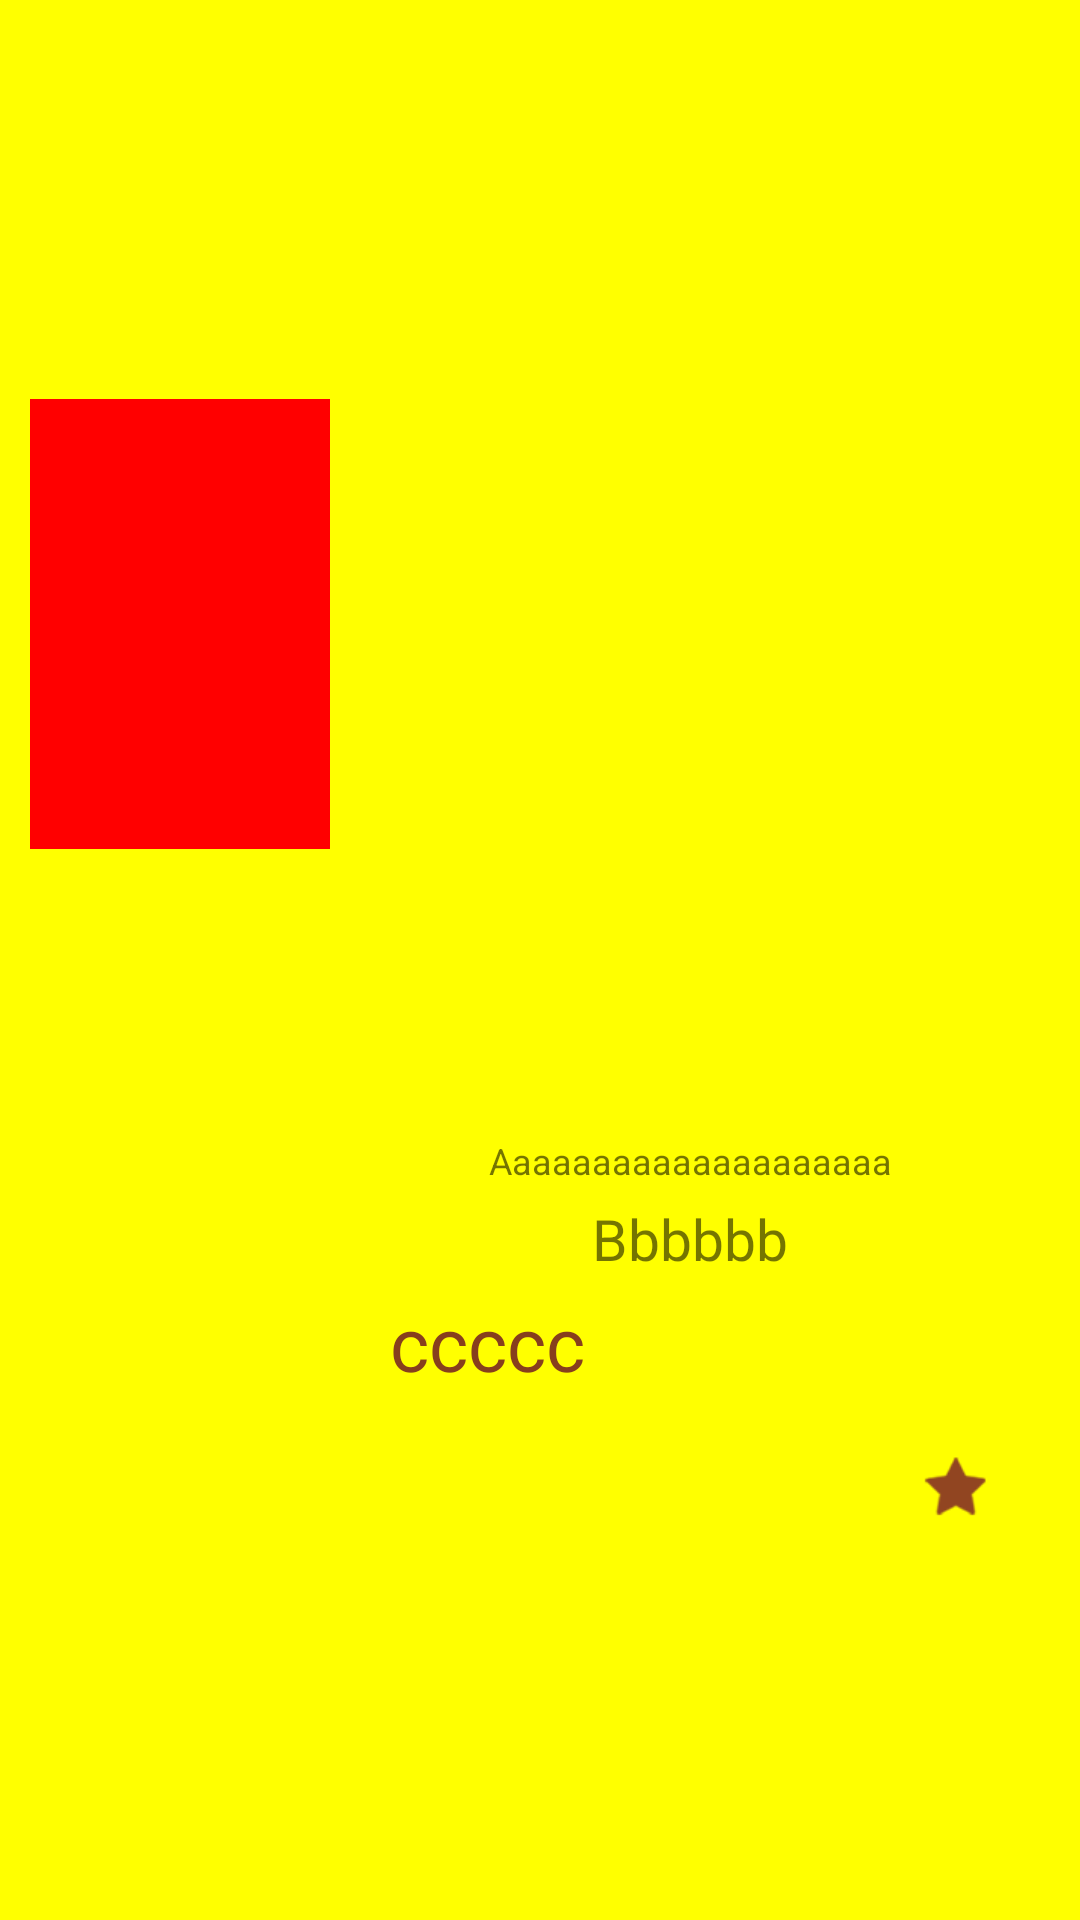

This screen was rendered from an Android layout file. Write that file and the resources it references.
<!-- AndroidManifest.xml: application theme AppThemeNoTitle -->
<!-- res/layout/view_product.xml -->
<?xml version="1.0" encoding="utf-8"?>
<RelativeLayout xmlns:android="http://schemas.android.com/apk/res/android"
 android:layout_width="match_parent"
    android:padding="10dp"
    android:gravity="center_vertical"
    android:background="#ffff00"
    android:layout_height="wrap_content">

    <ImageView
        android:background="#ff0000"
        android:id="@+id/imageViewProduct"
        android:layout_width="100dp"
        android:layout_height="150dp" />

    <LinearLayout
        android:layout_marginLeft="20dp"
        android:layout_marginRight="20dp"
        android:gravity="center_vertical"
        android:orientation="vertical"
        android:layout_width="match_parent"
        android:layout_height="wrap_content"
        android:layout_centerVertical="true"
        android:layout_alignParentRight="true"
        android:layout_alignParentEnd="true"
        android:layout_toRightOf="@+id/imageViewProduct"
        android:layout_toEndOf="@+id/imageViewProduct">

        <TextView
            android:gravity="center"
            android:layout_height="wrap_content"
            android:layout_width="match_parent"
            android:text="Aaaaaaaaaaaaaaaaaaaa"
            android:textSize="12dp" />


        <TextView
            android:gravity="center"
            android:layout_height="wrap_content"
            android:layout_marginTop="5dp"
            android:layout_width="match_parent"
            android:text="Bbbbbb"
            android:textSize="19dp" />

        <TextView
            android:gravity="center"
            android:layout_height="wrap_content"
            android:layout_marginTop="5dp"
            android:layout_width="wrap_content"
            android:text="ccccc"
            android:textColor="@color/colorPrimary"
            android:textSize="25dp" />


        <ImageView
            android:layout_marginTop="20dp"
            android:layout_gravity="right"
            android:background="@drawable/fill_star"
            android:layout_width="wrap_content"
            android:layout_height="wrap_content" />

    </LinearLayout>

</RelativeLayout>
<!-- resources referenced by this layout -->
<resources>
  <color name="colorPrimary">#873f1d</color>
  <!-- drawable fill_star: png bitmap (drawable-xhdpi, 1711 bytes) -->
  <style name="AppThemeNoTitle" parent="Theme.AppCompat.Light.NoActionBar">
          
          <item name="colorPrimary">@color/colorPrimary</item>
          <item name="colorPrimaryDark">@color/colorPrimaryDark</item>
          <item name="colorAccent">@color/colorAccent</item>
      </style>
  <color name="colorPrimaryDark">#914521</color>
  <color name="colorAccent">#000000</color>
</resources>
